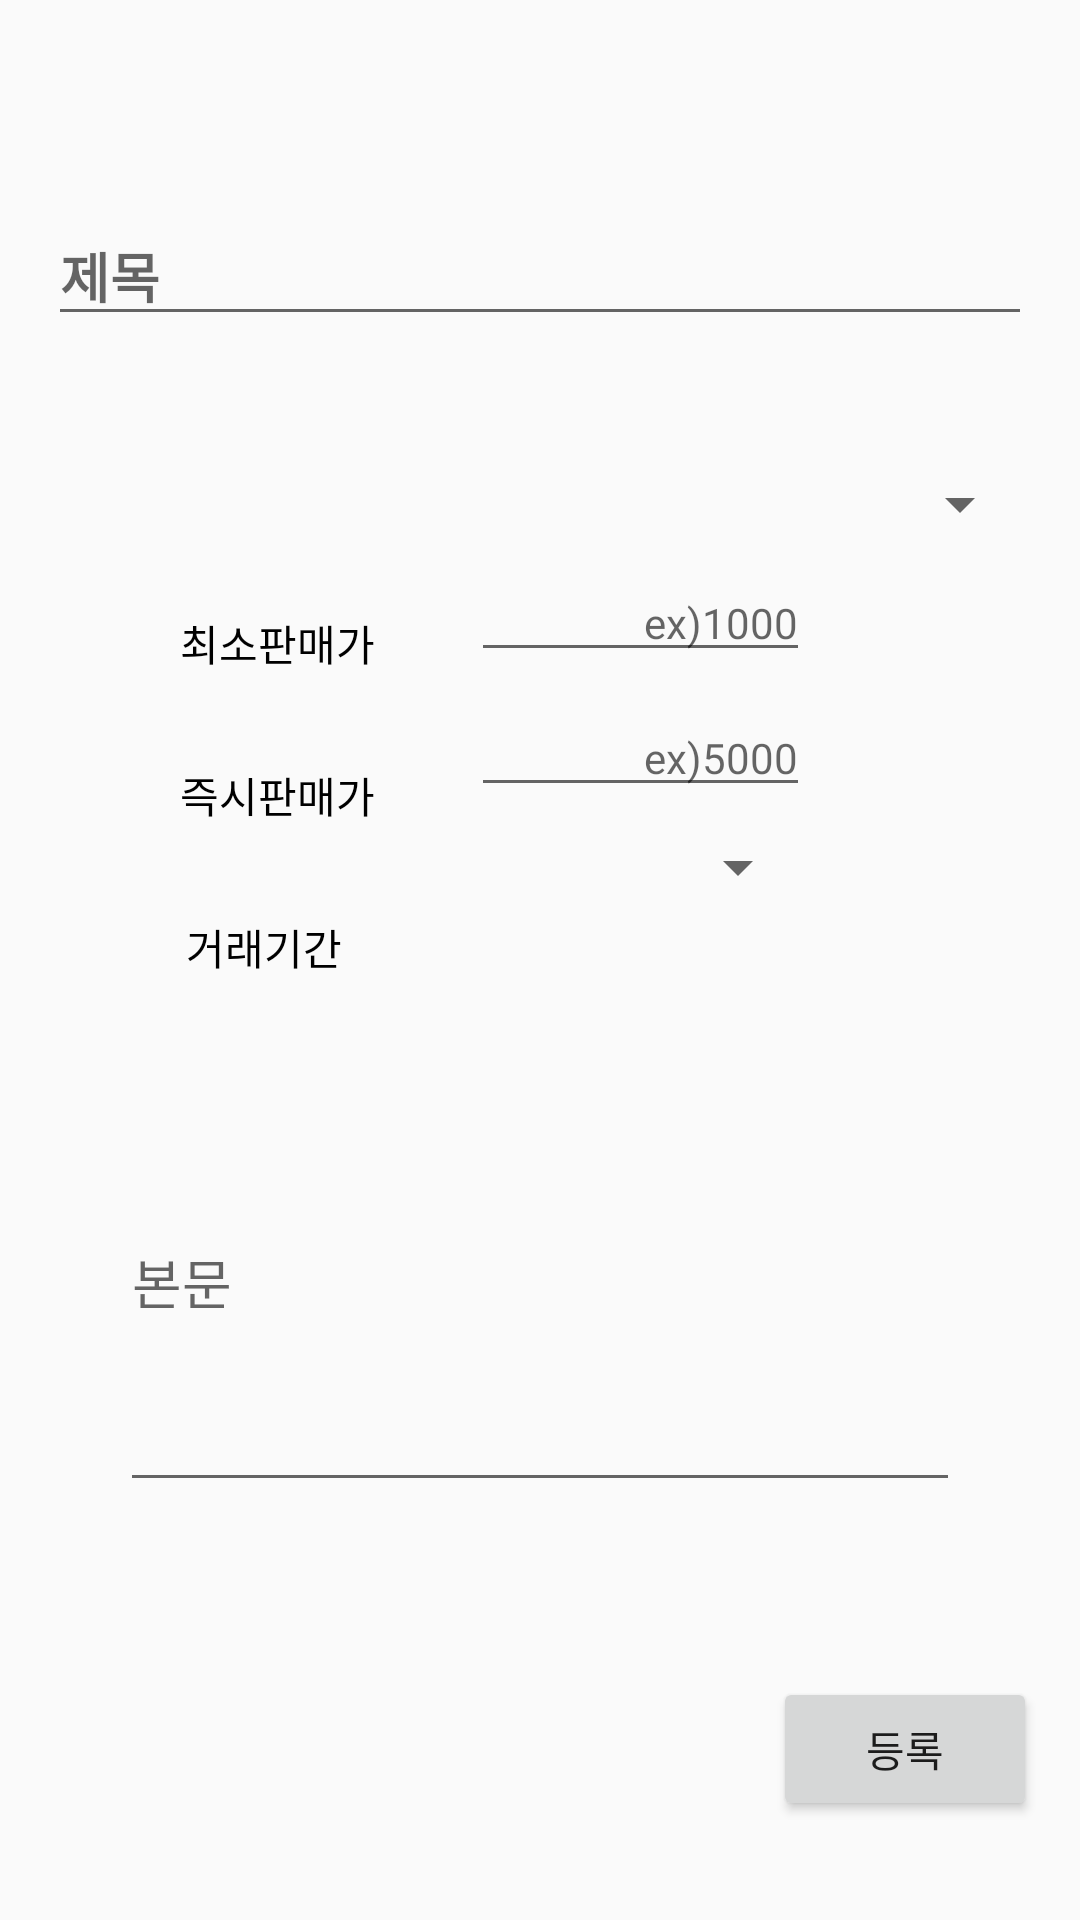

Write the Android layout XML for this screen, with the resource values it uses.
<!-- AndroidManifest.xml: application theme Theme.GoodsMarketApp -->
<!-- res/layout/activity_product_reg.xml -->
<?xml version="1.0" encoding="utf-8"?>
<androidx.constraintlayout.widget.ConstraintLayout xmlns:android="http://schemas.android.com/apk/res/android"
    xmlns:app="http://schemas.android.com/apk/res-auto"
    xmlns:tools="http://schemas.android.com/tools"
    android:layout_width="match_parent"
    android:layout_height="match_parent"
    tools:context=".ProductReg">

    <TextView
        android:id="@+id/termText"
        android:layout_width="wrap_content"
        android:layout_height="wrap_content"
        android:layout_marginStart="62dp"
        android:layout_marginTop="30dp"
        android:layout_marginBottom="170dp"
        android:text="거래기간"
        android:textColor="@color/black"
        app:layout_constraintBottom_toBottomOf="parent"
        app:layout_constraintStart_toStartOf="parent"
        app:layout_constraintTop_toBottomOf="@+id/fastText"
        app:layout_constraintVertical_bias="0.0" />

    <EditText
        android:id="@+id/titleEdit"
        android:layout_width="0dp"
        android:layout_height="wrap_content"
        android:layout_marginStart="16dp"
        android:layout_marginEnd="16dp"
        android:layout_marginBottom="528dp"
        android:ems="10"
        android:hint="제목"
        android:inputType="textPersonName"
        android:textStyle="bold"
        app:layout_constraintBottom_toBottomOf="parent"
        app:layout_constraintEnd_toEndOf="parent"
        app:layout_constraintHorizontal_bias="0.0"
        app:layout_constraintStart_toStartOf="parent" />

    <Spinner
        android:id="@+id/category1"
        android:layout_width="0dp"
        android:layout_height="wrap_content"
        android:layout_marginStart="16dp"
        android:layout_marginTop="16dp"
        android:layout_marginEnd="16dp"
        android:layout_marginBottom="386dp"
        app:layout_constraintBottom_toBottomOf="parent"
        app:layout_constraintEnd_toEndOf="parent"
        app:layout_constraintHorizontal_bias="0.0"
        app:layout_constraintStart_toStartOf="parent"
        app:layout_constraintTop_toBottomOf="@+id/titleEdit"
        app:layout_constraintVertical_bias="0.275" />

    <TextView
        android:id="@+id/minimumText"
        android:layout_width="wrap_content"
        android:layout_height="wrap_content"
        android:layout_marginStart="60dp"
        android:layout_marginTop="24dp"
        android:text="최소판매가"
        android:textColor="@color/black"
        app:layout_constraintBottom_toTopOf="@+id/fastText"
        app:layout_constraintStart_toStartOf="parent"
        app:layout_constraintTop_toBottomOf="@+id/category1"
        app:layout_constraintVertical_bias="0.0" />

    <TextView
        android:id="@+id/fastText"
        android:layout_width="wrap_content"
        android:layout_height="wrap_content"
        android:layout_marginStart="60dp"
        android:layout_marginTop="30dp"
        android:text="즉시판매가"
        android:textColor="@color/black"
        app:layout_constraintStart_toStartOf="parent"
        app:layout_constraintTop_toBottomOf="@+id/minimumText" />

    <EditText
        android:id="@+id/minimumEdit"
        android:layout_width="0dp"
        android:layout_height="wrap_content"
        android:layout_marginStart="32dp"
        android:layout_marginTop="8dp"
        android:layout_marginEnd="90dp"
        android:ems="10"
        android:hint="ex)1000"
        android:inputType="number"
        android:textAlignment="textEnd"
        android:textSize="14sp"
        app:layout_constraintEnd_toEndOf="parent"
        app:layout_constraintHorizontal_bias="1.0"
        app:layout_constraintStart_toEndOf="@+id/minimumText"
        app:layout_constraintTop_toBottomOf="@+id/category1" />

    <EditText
        android:id="@+id/fastEdit"
        android:layout_width="0dp"
        android:layout_height="wrap_content"
        android:layout_marginStart="32dp"
        android:layout_marginTop="9dp"
        android:layout_marginEnd="90dp"
        android:ems="10"
        android:hint="ex)5000"
        android:inputType="number"
        android:textAlignment="textEnd"
        android:textSize="14sp"
        app:layout_constraintEnd_toEndOf="parent"
        app:layout_constraintStart_toEndOf="@+id/fastText"
        app:layout_constraintTop_toBottomOf="@+id/minimumEdit" />

    <Spinner
        android:id="@+id/category2"
        android:layout_width="match_parent"
        android:layout_height="wrap_content"
        android:layout_marginStart="156dp"
        android:layout_marginTop="8dp"
        android:layout_marginEnd="90dp"
        app:layout_constraintEnd_toEndOf="parent"
        app:layout_constraintHorizontal_bias="1.0"
        app:layout_constraintStart_toEndOf="@+id/termText"
        app:layout_constraintTop_toBottomOf="@+id/fastEdit" />

    <EditText
        android:id="@+id/writeEdit"
        android:layout_width="0dp"
        android:layout_height="150dp"
        android:layout_marginStart="40dp"
        android:layout_marginEnd="40dp"
        android:layout_marginBottom="16dp"
        android:ems="10"
        android:hint="본문"
        android:inputType="textPersonName"
        app:layout_constraintBottom_toBottomOf="parent"
        app:layout_constraintEnd_toEndOf="parent"
        app:layout_constraintHorizontal_bias="0.0"
        app:layout_constraintStart_toStartOf="parent"
        app:layout_constraintTop_toBottomOf="@+id/category2"
        app:layout_constraintVertical_bias="0.288" />

    <Button
        android:id="@+id/regProductButton"
        android:layout_width="wrap_content"
        android:layout_height="wrap_content"
        android:layout_marginStart="283dp"
        android:layout_marginEnd="40dp"
        android:layout_marginBottom="33dp"
        android:text="등록"
        app:layout_constraintBottom_toBottomOf="parent"
        app:layout_constraintEnd_toEndOf="parent"
        app:layout_constraintStart_toStartOf="parent" />

</androidx.constraintlayout.widget.ConstraintLayout>
<!-- resources referenced by this layout -->
<resources>
  <color name="black">#FF000000</color>
  <style name="Theme.GoodsMarketApp" parent="Theme.AppCompat.Light.NoActionBar">
          
          <item name="colorPrimary">@color/main</item>
          <item name="colorPrimaryVariant">@color/navy</item>
          <item name="colorOnPrimary">@color/white</item>
          
          <item name="colorSecondary">@color/teal_200</item>
          <item name="colorSecondaryVariant">@color/teal_700</item>
          <item name="colorOnSecondary">@color/black</item>
          
          <item name="android:statusBarColor" tools:targetApi="l">?attr/colorPrimaryVariant</item>
          
          <item name="windowActionBar">false</item>
          <item name="windowNoTitle">true</item>
      </style>
  <color name="main">#FF2196F3</color>
  <color name="navy">#FF07406F</color>
  <color name="white">#FFFFFFFF</color>
  <color name="teal_200">#FF03DAC5</color>
  <color name="teal_700">#FF018786</color>
</resources>
